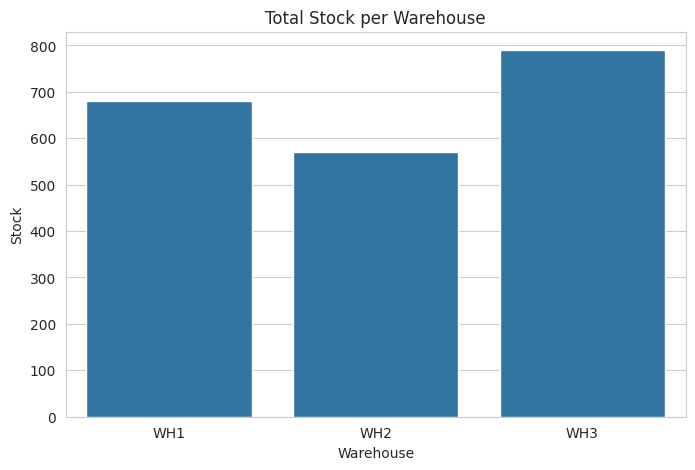
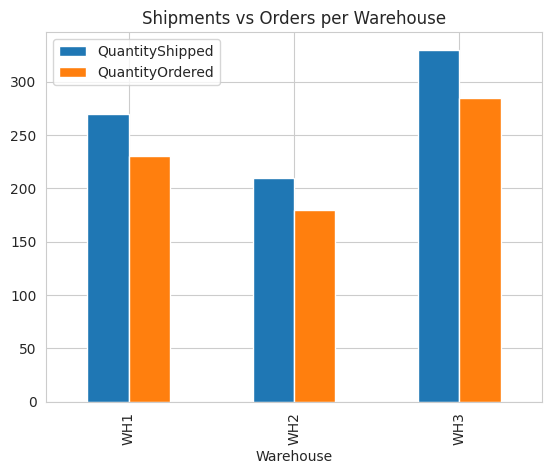

Recreate these plots in Python, in order.
# Global Supply Chain Analytics
# Author: Antile Kaba
# Date: 2025-10-02

import pandas as pd
import numpy as np
import matplotlib.pyplot as plt
import seaborn as sns

# -------------------------
# 1. Load Sample Data
# -------------------------
inventory = pd.DataFrame({
    'ProductID': range(1, 11),
    'Warehouse': ['WH1','WH2','WH1','WH3','WH2','WH1','WH3','WH2','WH1','WH3'],
    'Stock': [150, 200, 120, 300, 180, 250, 270, 190, 160, 220]
})

shipments = pd.DataFrame({
    'ShipmentID': range(101, 111),
    'ProductID': range(1, 11),
    'QuantityShipped': [50, 70, 60, 120, 80, 90, 110, 60, 70, 100],
    'Destination': ['NY','CA','TX','NY','CA','TX','NY','CA','TX','NY']
})

orders = pd.DataFrame({
    'OrderID': range(1001,1011),
    'ProductID': range(1,11),
    'QuantityOrdered': [40, 60, 50, 100, 70, 80, 90, 50, 60, 95],
    'OrderDate': pd.date_range('2025-01-01', periods=10)
})

# -------------------------
# 2. Data Cleaning & Merge
# -------------------------
data = pd.merge(inventory, shipments, on='ProductID')
data = pd.merge(data, orders, on='ProductID')
print("Missing values per column:\n", data.isnull().sum())
data['StockAfterShipment'] = data['Stock'] - data['QuantityShipped']
data['StockVsOrder'] = data['StockAfterShipment'] - data['QuantityOrdered']

# -------------------------
# 3. Analytics
# -------------------------
low_stock = data[data['StockVsOrder'] < 0]
print("\nProducts with stock deficit:\n", low_stock[['ProductID','StockVsOrder']])

warehouse_summary = data.groupby('Warehouse').agg({
    'Stock': 'sum',
    'QuantityShipped': 'sum',
    'QuantityOrdered': 'sum'
}).reset_index()
print("\nWarehouse Summary:\n", warehouse_summary)

# -------------------------
# 4. Visualizations
# -------------------------
sns.set_style('whitegrid')
plt.figure(figsize=(8,5))
sns.barplot(x='Warehouse', y='Stock', data=warehouse_summary)
plt.title('Total Stock per Warehouse')
plt.savefig('stock_per_warehouse.png')
plt.close()

plt.figure(figsize=(8,5))
warehouse_summary.plot(x='Warehouse', y=['QuantityShipped','QuantityOrdered'], kind='bar')
plt.title('Shipments vs Orders per Warehouse')
plt.savefig('shipments_vs_orders.png')
plt.close()

if not low_stock.empty:
    plt.figure(figsize=(8,5))
    sns.barplot(x='ProductID', y='StockVsOrder', data=low_stock)
    plt.title('Products with Stock Deficit')
    plt.savefig('stock_deficit.png')
    plt.close()

# -------------------------
# 5. Summary Metrics
# -------------------------
total_products = data['ProductID'].nunique()
total_orders = data['QuantityOrdered'].sum()
total_shipped = data['QuantityShipped'].sum()
print(f"\nTotal Products: {total_products}")
print(f"Total Orders: {total_orders}")
print(f"Total Quantity Shipped: {total_shipped}")

print("\nGlobal Supply Chain Analytics Project Completed!")
